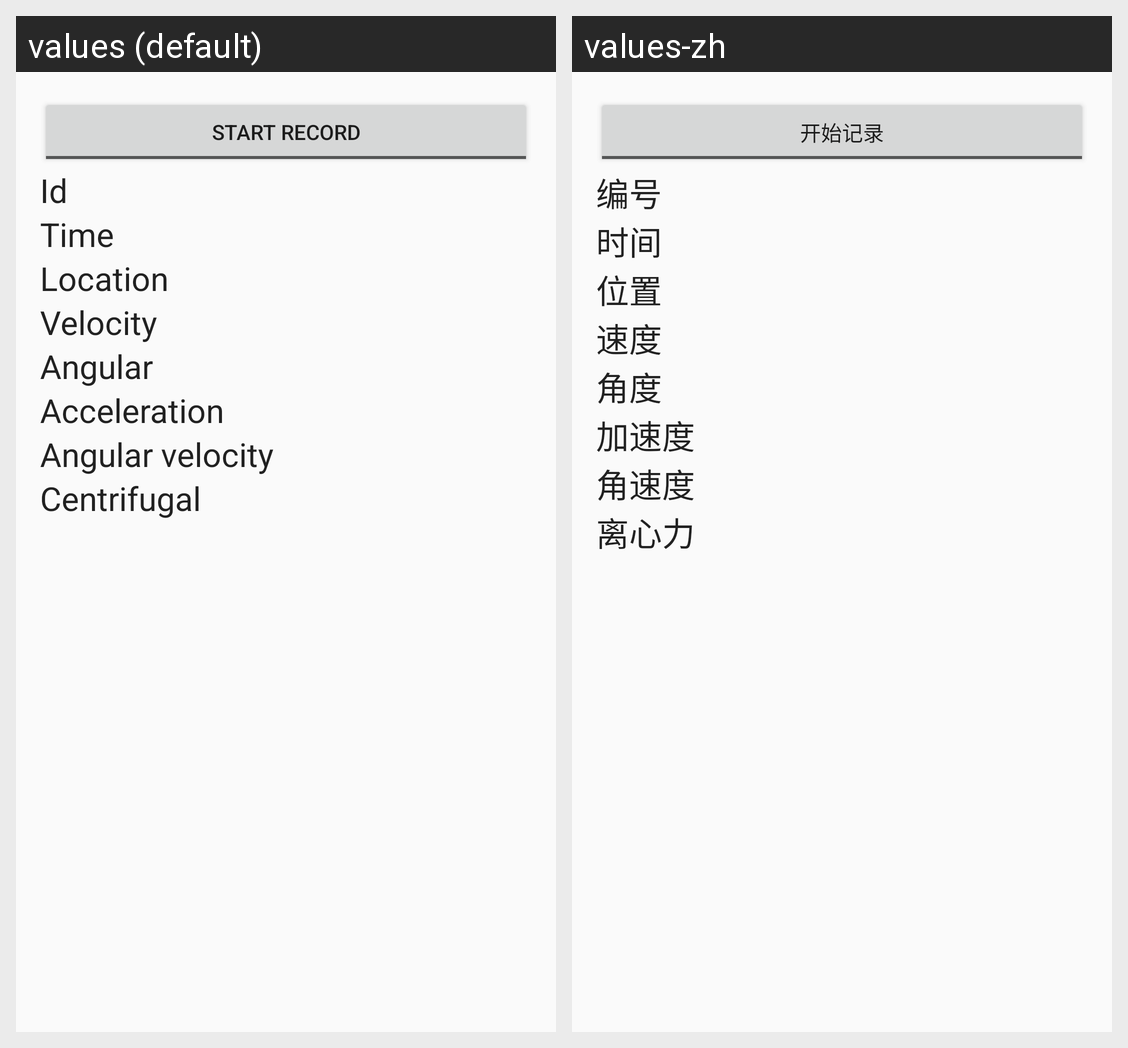

The same Android screen rendered under two of its app's locales, left to right. List the strings drawn on it with the default value and each locale's translation.
Android screen res/layout/activity_record.xml rendered under 2 locales, left to right: values (default), values-zh. Device: Nexus 5 (rendered at 1080×1920; each locale shown at half size, 540×960, under a caption strip naming it); theme AppTheme.
Strings drawn on this screen, with the default value and each locale's value (text and hints the layout hard-codes, and strings that could not be matched under every locale, appear in the picture but are not listed):

start_record
  values: Start record
  values-zh: 开始记录

id
  values: Id
  values-zh: 编号

time
  values: Time
  values-zh: 时间

location
  values: Location
  values-zh: 位置

velocity
  values: Velocity
  values-zh: 速度

angular
  values: Angular
  values-zh: 角度

acceleration
  values: Acceleration
  values-zh: 加速度

angular_velocity
  values: Angular velocity
  values-zh: 角速度

centrifugal
  values: Centrifugal
  values-zh: 离心力
